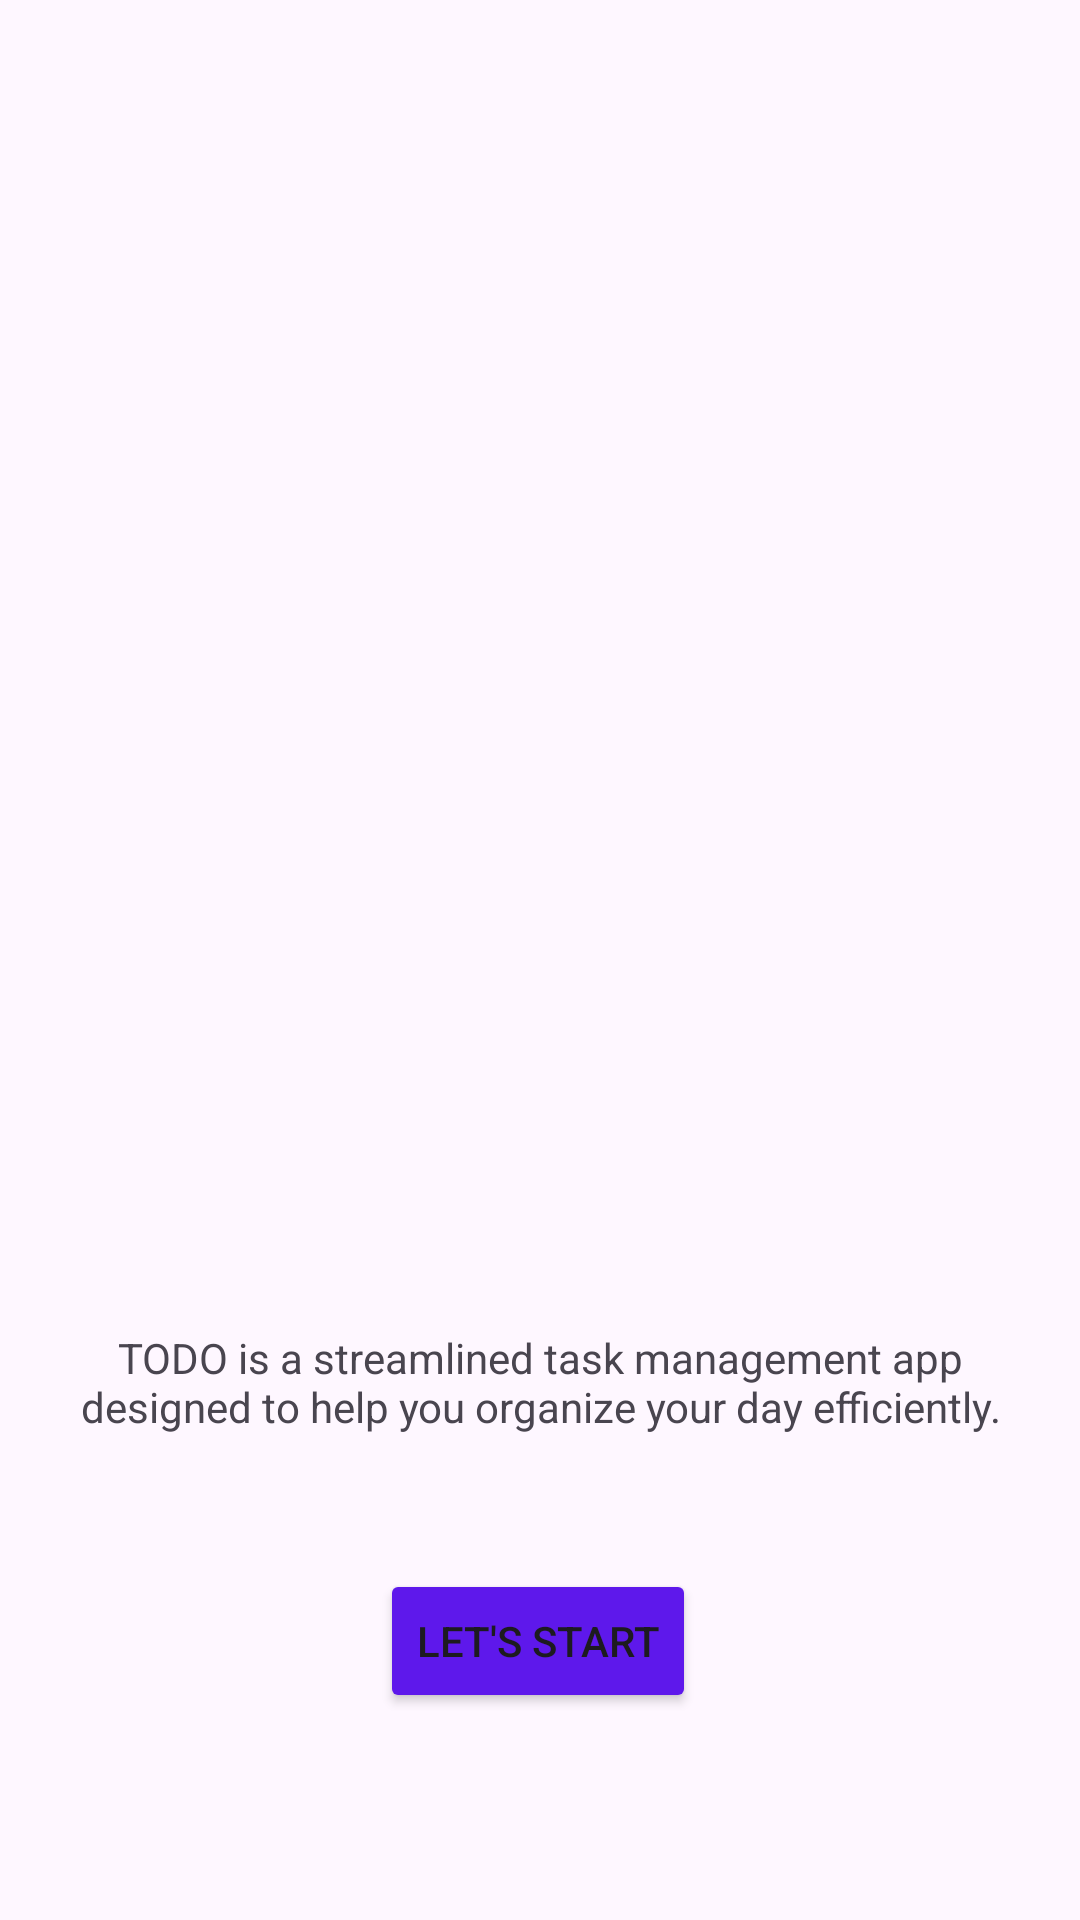

The Android layout XML behind this screen, and the referenced resources:
<!-- AndroidManifest.xml: application theme Theme.FirebaseAuthApp -->
<!-- res/layout/activity_main.xml -->
<?xml version="1.0" encoding="utf-8"?>

<androidx.constraintlayout.widget.ConstraintLayout xmlns:android="http://schemas.android.com/apk/res/android"
    xmlns:app="http://schemas.android.com/apk/res-auto"
    xmlns:tools="http://schemas.android.com/tools"
    android:id="@+id/main"
    android:layout_width="match_parent"
    android:layout_height="match_parent"
    android:backgroundTint="@color/colorPrimary"
    tools:context=".MainActivity">

    <ImageView
        android:id="@+id/imageView"
        android:layout_width="wrap_content"
        android:layout_height="wrap_content"
        app:layout_constraintBottom_toTopOf="@+id/textView2"
        app:layout_constraintEnd_toEndOf="parent"
        app:layout_constraintStart_toStartOf="parent"
        app:layout_constraintTop_toTopOf="parent"
        app:layout_constraintVertical_bias="0.207"
        app:srcCompat="@drawable/green_minimalist_speed_check_logo_4" />

    <TextView
        android:id="@+id/textView2"
        android:layout_width="307dp"
        android:layout_height="37dp"
        android:layout_marginBottom="160dp"
        android:text="TODO is a streamlined task management app designed to help you organize your day efficiently."
        android:textAlignment="center"
        app:layout_constraintBottom_toBottomOf="parent"
        app:layout_constraintEnd_toEndOf="parent"
        app:layout_constraintStart_toStartOf="parent" />

    <Button
        android:id="@+id/nextButton"
        android:layout_width="wrap_content"
        android:layout_height="wrap_content"
        android:backgroundTint="@color/colorPrimary"
        android:text="Let's Start"
        app:layout_constraintBottom_toBottomOf="parent"
        app:layout_constraintEnd_toEndOf="parent"
        app:layout_constraintHorizontal_bias="0.498"
        app:layout_constraintStart_toStartOf="parent"
        app:layout_constraintTop_toBottomOf="@+id/textView2"
        app:layout_constraintVertical_bias="0.383" />
</androidx.constraintlayout.widget.ConstraintLayout>
<!-- resources referenced by this layout -->
<resources>
  <color name="colorPrimary">#5E18EB</color>
  <style name="Theme.FirebaseAuthApp" parent="Base.Theme.FirebaseAuthApp" />
  <style name="Base.Theme.FirebaseAuthApp" parent="Theme.Material3.DayNight.NoActionBar">
          
          
      </style>
</resources>
